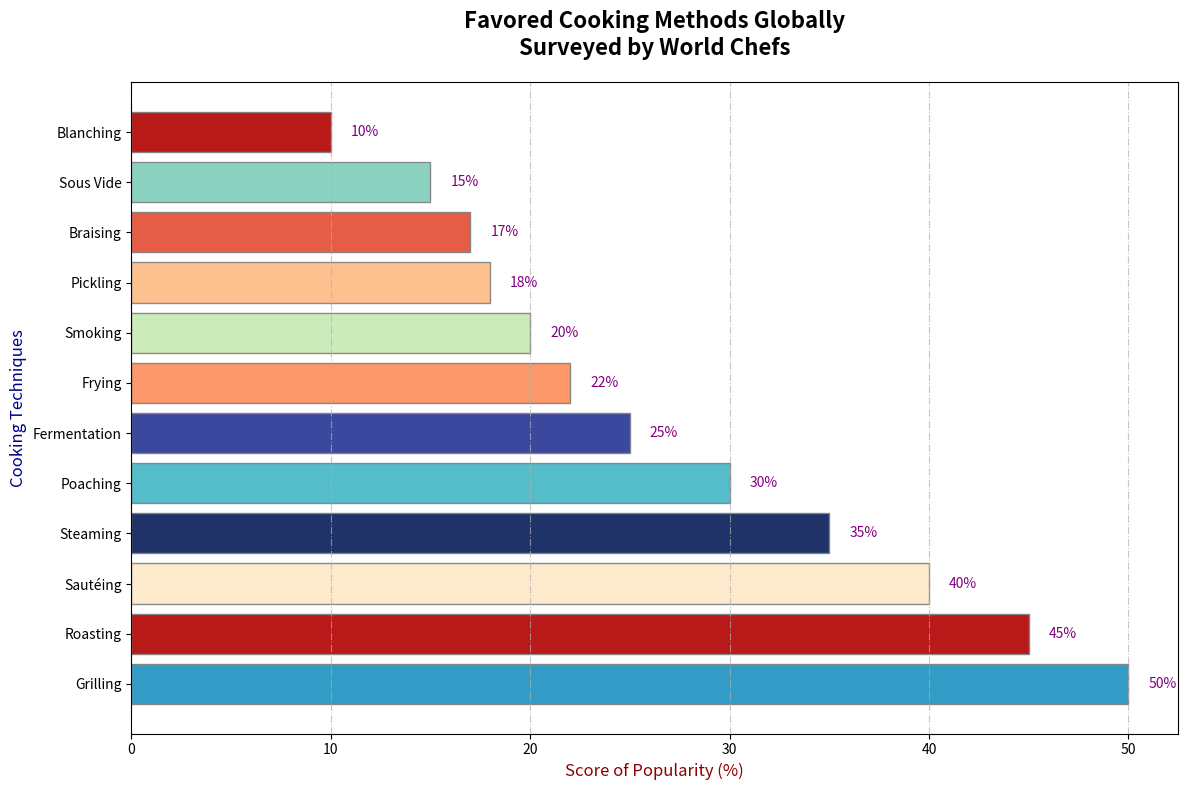

This chart was generated by the following Python code:
import matplotlib.pyplot as plt
import numpy as np

culinary_techniques = [
    "Blanching",  # Randomly rearranged
    "Smoking",
    "Frying",
    "Sous Vide",
    "Grilling",
    "Pickling",
    "Braising",
    "Sautéing",
    "Fermentation",
    "Roasting",
    "Poaching",
    "Steaming"
]

popularity_scores = [10, 20, 22, 15, 50, 18, 17, 40, 25, 45, 30, 35]

colors = ['#b30000', '#c7e9b4', '#fc8d59', '#7fcdbb', '#1d91c0',
          '#fdbb84', '#e34a33', '#fee8c8', '#253494', '#b30000', 
          '#41b6c4', '#081d58']

data = list(zip(popularity_scores, culinary_techniques, colors))
data_sorted = sorted(data, key=lambda x: x[0])

popularity_scores_sorted, culinary_techniques_sorted, colors_sorted = zip(*data_sorted)

fig, ax = plt.subplots(figsize=(12, 8))
y_pos = np.arange(len(culinary_techniques_sorted))

ax.barh(y_pos, popularity_scores_sorted, color=colors_sorted, edgecolor='grey', alpha=0.9)

ax.set_yticks(y_pos)
ax.set_yticklabels(culinary_techniques_sorted, fontsize=10, fontweight='medium')
ax.invert_yaxis()

ax.set_title('Favored Cooking Methods Globally\nSurveyed by World Chefs', fontsize=16, fontweight='bold', pad=20)
ax.set_xlabel('Score of Popularity (%)', fontsize=12, color='darkred')
ax.set_ylabel('Cooking Techniques', fontsize=12, color='darkblue')

for i in range(len(popularity_scores_sorted)):
    ax.text(popularity_scores_sorted[i] + 1, i, f'{popularity_scores_sorted[i]}%', 
            va='center', color='purple', fontsize=10)

ax.grid(axis='x', linestyle='-.', alpha=0.7)

plt.tight_layout()

plt.show()
